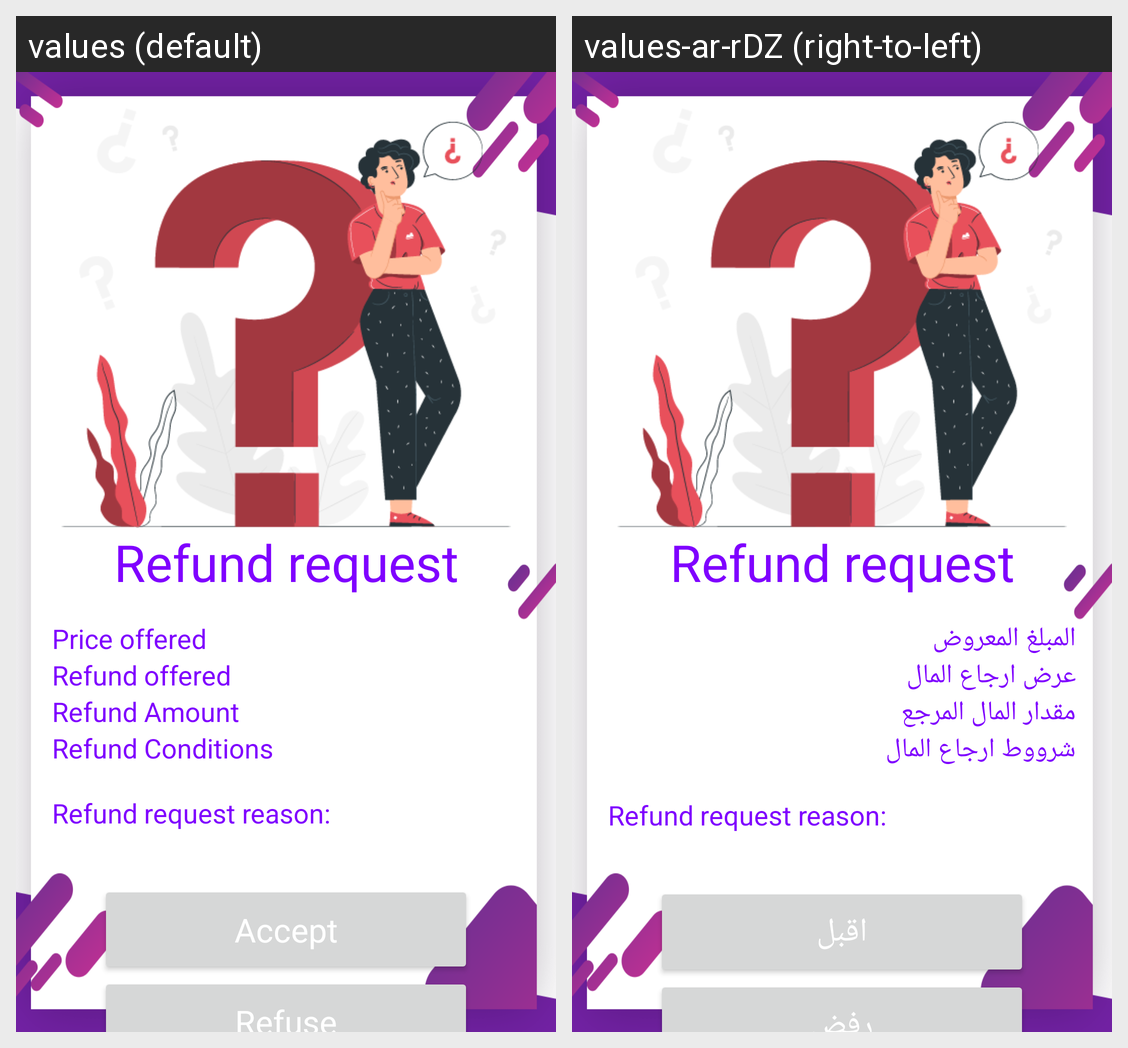

The same Android screen rendered under two of its app's locales, left to right. List the strings drawn on it with the default value and each locale's translation.
Android screen res/layout/activity_refund_demanded_avtivity.xml rendered under 2 locales, left to right: values (default), values-ar-rDZ (right-to-left). Device: Nexus 5 (rendered at 1080×1920; each locale shown at half size, 540×960, under a caption strip naming it); theme AppTheme.
Strings drawn on this screen, with the default value and each locale's value (text and hints the layout hard-codes, and strings that could not be matched under every locale, appear in the picture but are not listed):

refundrequest
  values: Refund request
  values-ar-rDZ: Refund request  [not translated; the default value is used]

offered
  values: Price offered
  values-ar-rDZ: المبلغ المعروض

refundoffered
  values: Refund offered
  values-ar-rDZ: عرض ارجاع المال

refundamount
  values: Refund Amount
  values-ar-rDZ: مقدار المال المرجع

refundcondition
  values: Refund Conditions
  values-ar-rDZ: شرووط ارجاع المال

refundrequestreason
  values: Refund request reason:
  values-ar-rDZ: Refund request reason:  [not translated; the default value is used]

accept
  values: Accept
  values-ar-rDZ: اقبل

refus
  values: Refuse
  values-ar-rDZ: رفض
